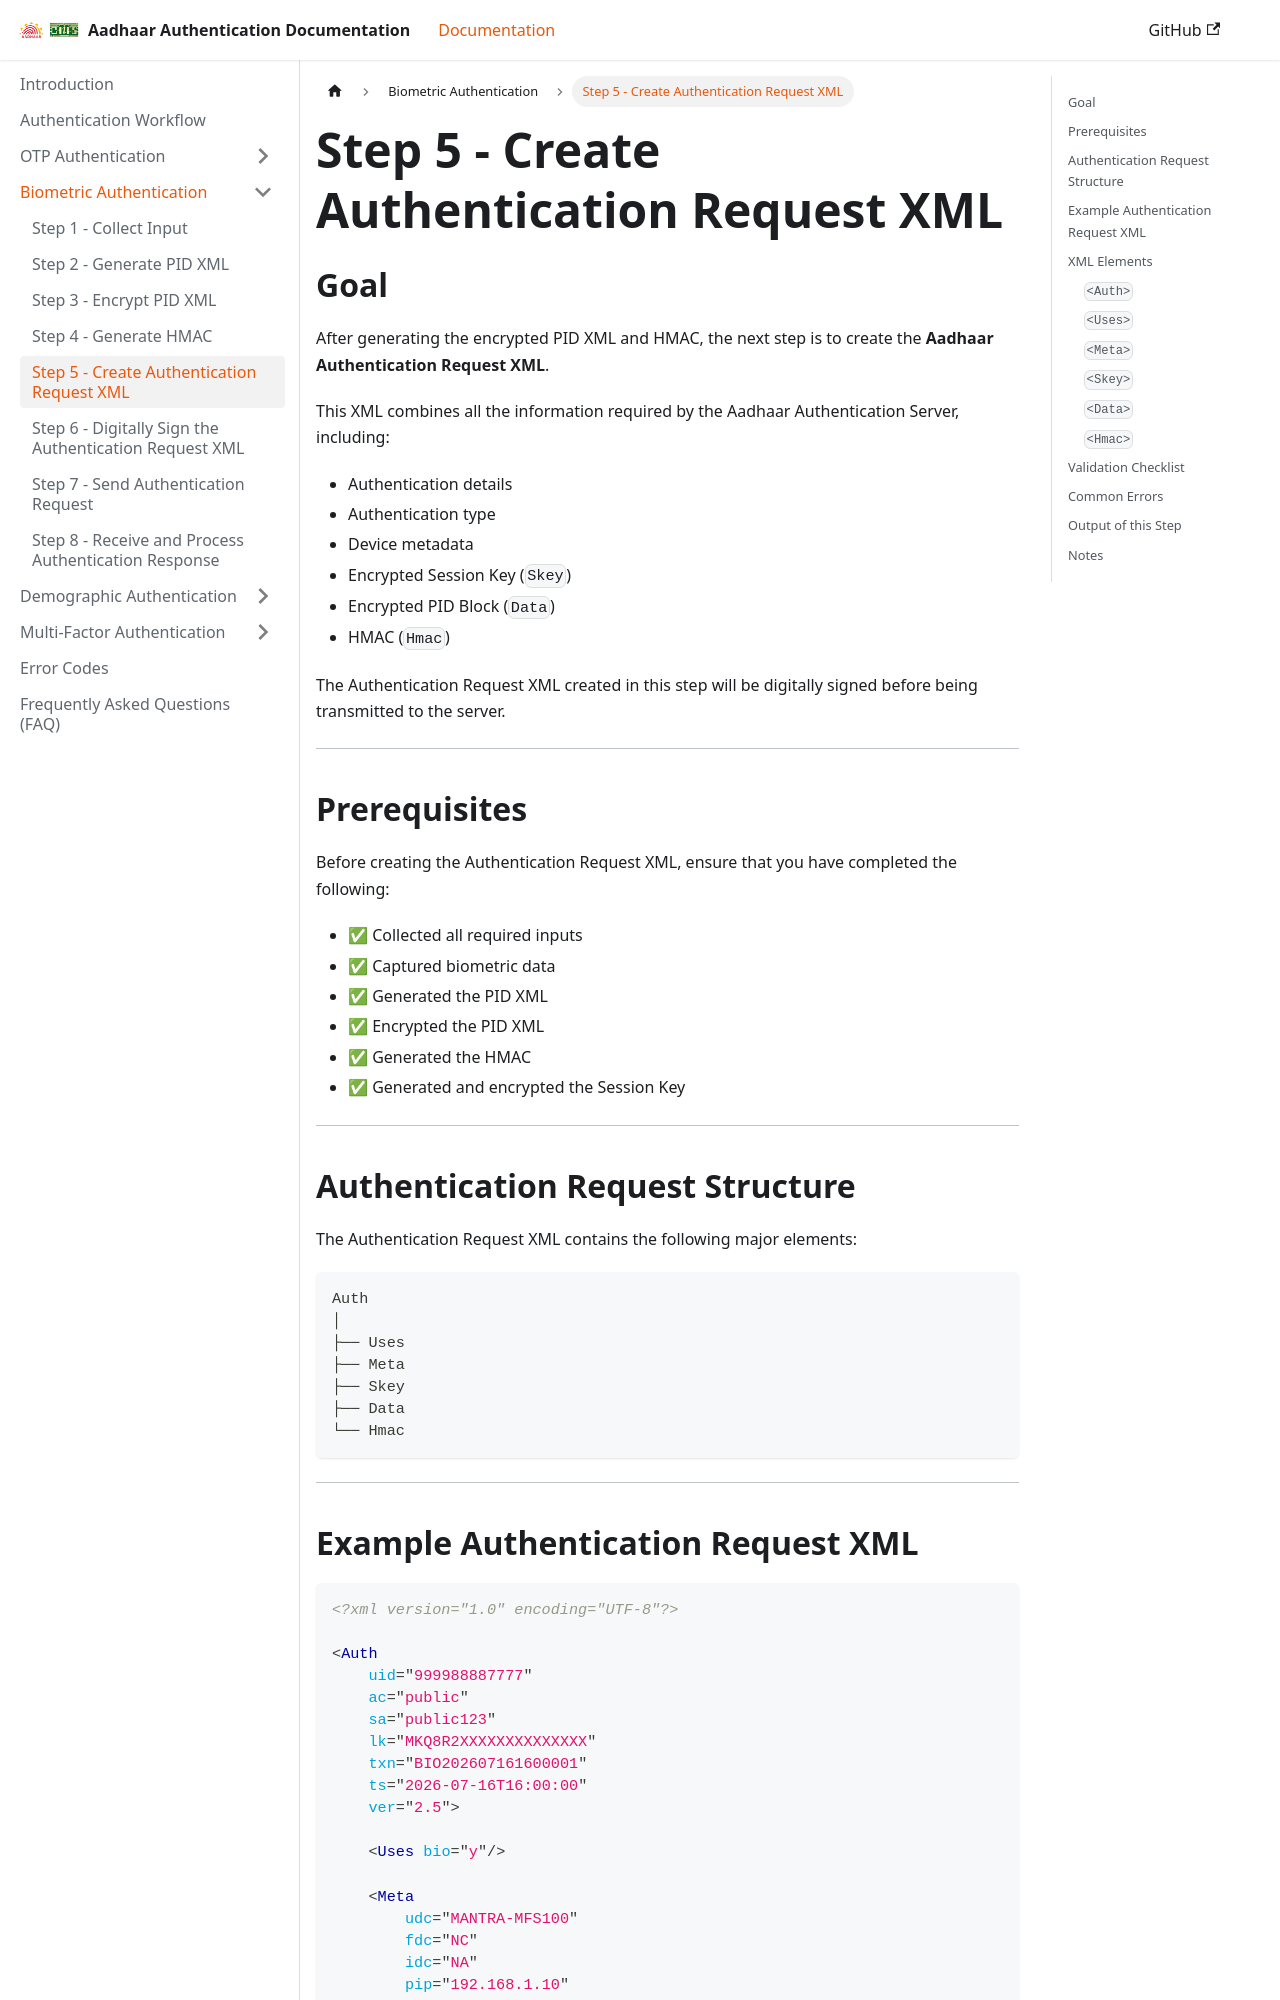

repository: ss11051999/aadhaar_auth_docs · page: docs/biometric-authentication/step-5-create-request-xml.html · generator: docusaurus

---
sidebar_position: 5
---

# Step 5 - Create Authentication Request XML

## Goal

After generating the encrypted PID XML and HMAC, the next step is to create the **Aadhaar Authentication Request XML**.

This XML combines all the information required by the Aadhaar Authentication Server, including:

* Authentication details
* Authentication type
* Device metadata
* Encrypted Session Key (`Skey`)
* Encrypted PID Block (`Data`)
* HMAC (`Hmac`)

The Authentication Request XML created in this step will be digitally signed before being transmitted to the server.

---

## Prerequisites

Before creating the Authentication Request XML, ensure that you have completed the following:

* ✅ Collected all required inputs
* ✅ Captured biometric data
* ✅ Generated the PID XML
* ✅ Encrypted the PID XML
* ✅ Generated the HMAC
* ✅ Generated and encrypted the Session Key

---

## Authentication Request Structure

The Authentication Request XML contains the following major elements:

```text id="6u1rzw"
Auth
│
├── Uses
├── Meta
├── Skey
├── Data
└── Hmac
```

---
